Run: headless pygame with SDL's dummy video driver; simulated clock (each Clock.tick advances the game by its frame time, no real sleeping); random seed 0; keys injected as events and as key.get_pressed() state; no mouse input.
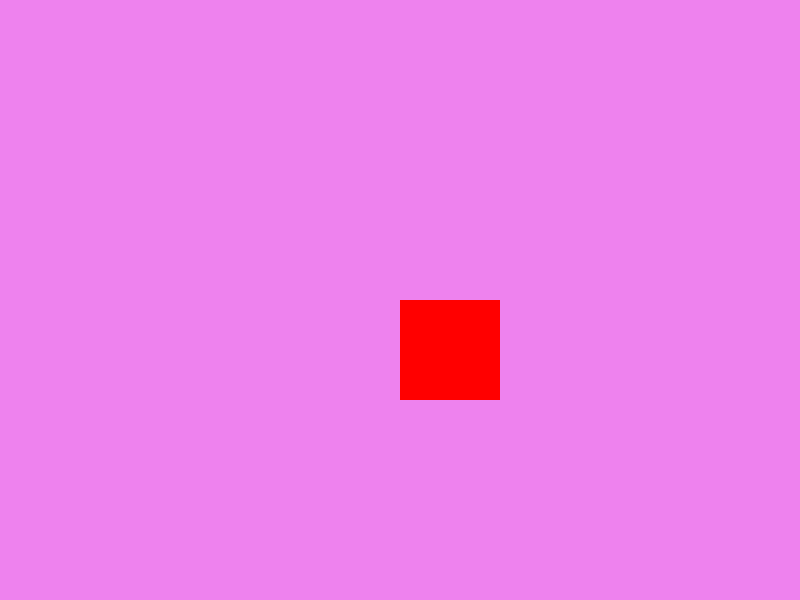
Frame 1 of 4 · flips 1–60 · no input
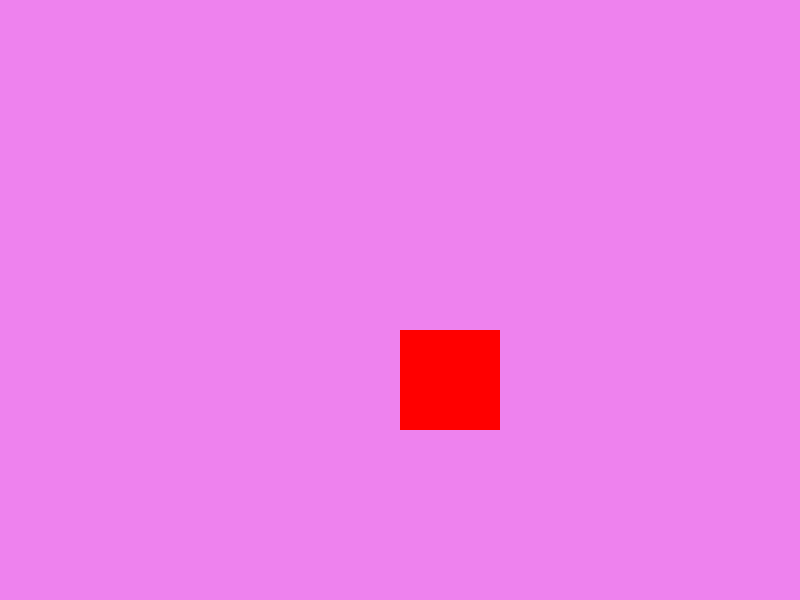
Frame 2 of 4 · flips 61–180 · tapped SPACE, RETURN · held RIGHT (→), D
Frame 3 of 4 · flips 181–300 · held DOWN (↓), S · screen same as frame 1, image omitted
Frame 4 of 4 · flips 301–420 · held LEFT (←), A, UP (↑), W · screen unchanged from frame 3, image omitted

The pygame program that drew these frames:

import pygame

SCREEN = {
    "x": 800,
    "y": 600
    }

RUN = 200

RED = (255,0,0)
VIOLET = (238,130,238)

pygame.init()
tela = pygame.display.set_mode((SCREEN["x"], SCREEN["y"]))
pygame.display.set_caption("Mariana Bührer Sukevicz - TP3 - Questão 10")

x1 = SCREEN["x"] // 2
y2 = SCREEN["y"] // 2

def drawSquare(): 
    pygame.draw.rect(tela, RED, (x1, y2,100,100))
    
x1_run = 30
y2_run = -30


finish = True
while finish:
    for event in pygame.event.get():
        if event.type == pygame.KEYDOWN:
            if event.key == pygame.K_LEFT:
                x1 -= x1_run
            elif event.key == pygame.K_DOWN:
                y2 += y2_run
            elif event.key == pygame.K_UP:
                x1 += x1_run
            elif event.key == pygame.K_RIGHT:
                y2 -= y2_run
        elif event.type == pygame.QUIT:
            finish= False
            
    tela.fill((VIOLET))
    drawSquare()
    pygame.display.update()

pygame.quit()
